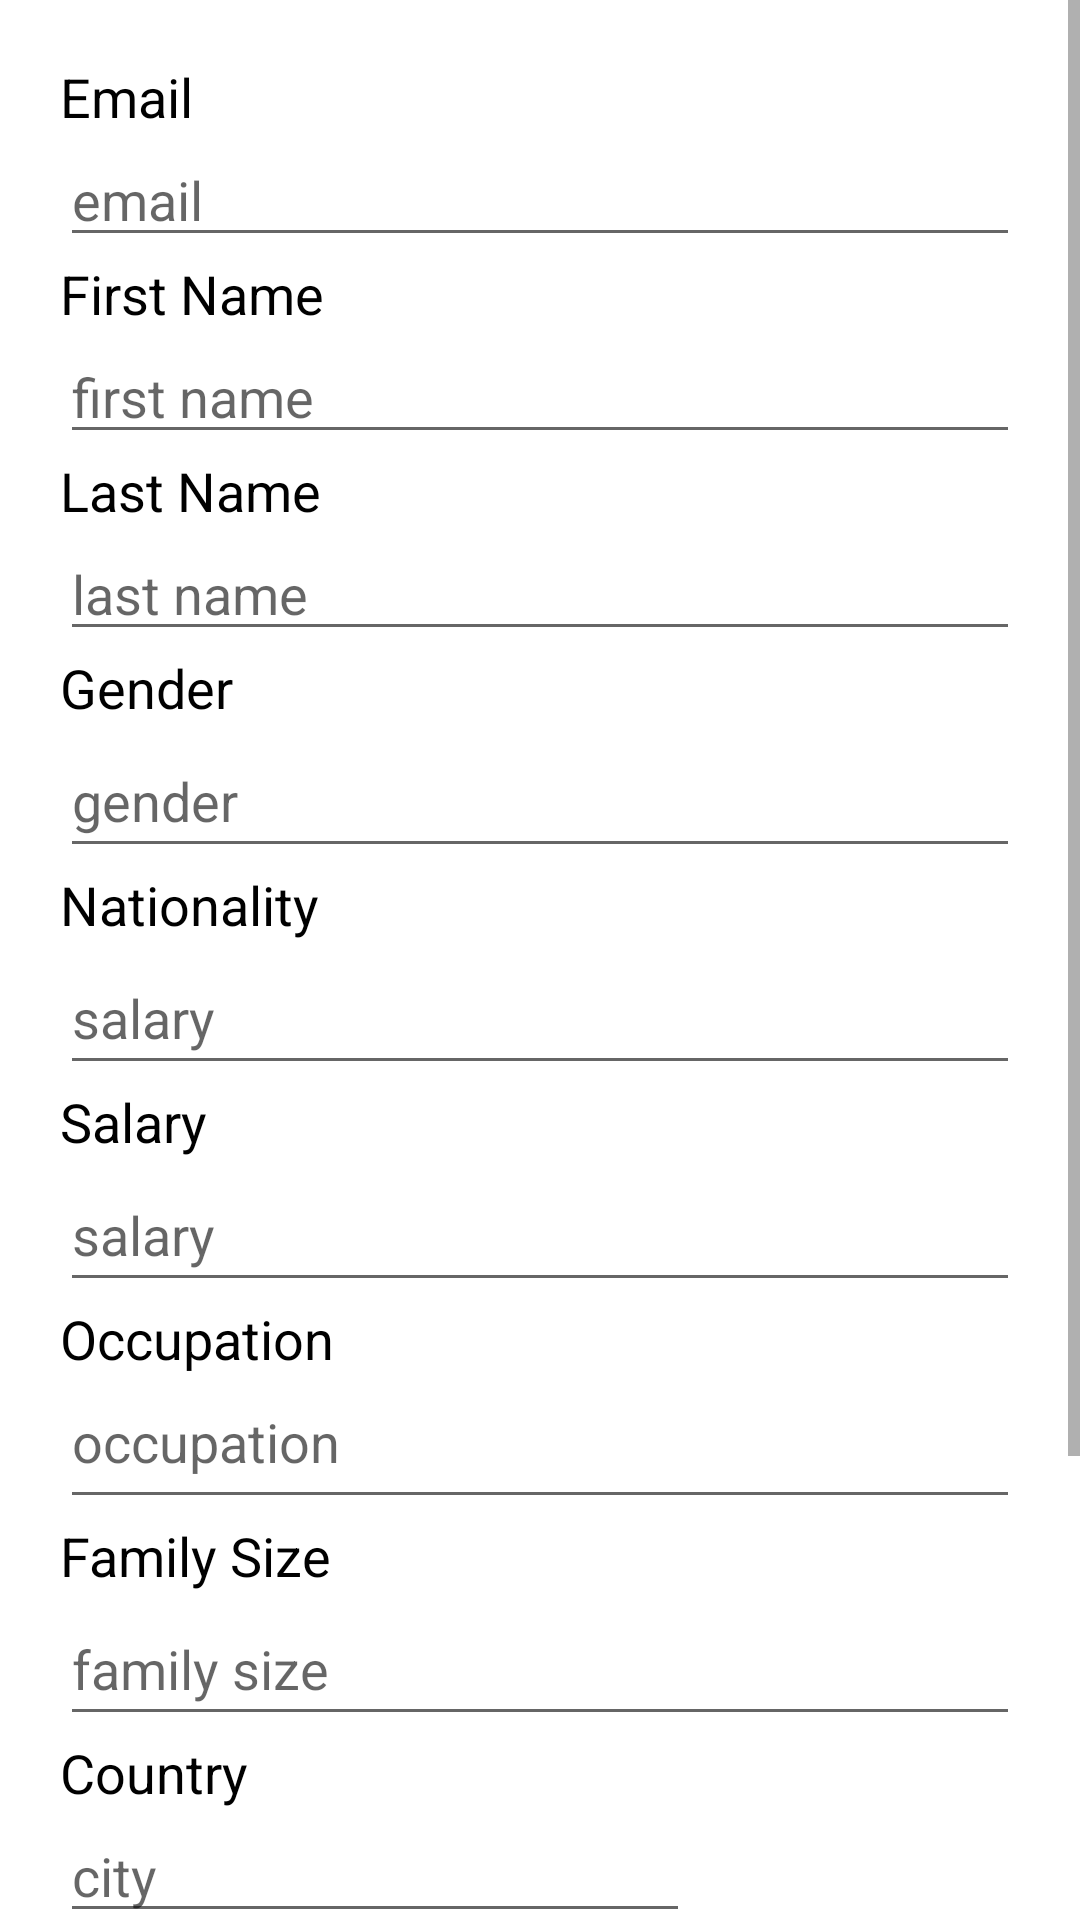

Write the Android layout XML for this screen, with the resource values it uses.
<!-- AndroidManifest.xml: application theme Theme.HouseRentals -->
<!-- res/layout/tenant_details_fragment.xml -->
<?xml version="1.0" encoding="utf-8"?>
<LinearLayout xmlns:android="http://schemas.android.com/apk/res/android"
    xmlns:tools="http://schemas.android.com/tools"
    android:id="@+id/TenantDetails"
    android:layout_width="match_parent"
    android:layout_height="match_parent"
    android:layout_marginTop="25px"
    android:orientation="vertical"
    tools:context=".ui.tenantDetails.TenantDetails">

    <ScrollView
        android:layout_width="match_parent"
        android:layout_height="match_parent">
        <LinearLayout
            android:id="@+id/TenantcomponentsLayout"
            android:layout_width="match_parent"
            android:layout_height="wrap_content"
            android:orientation="vertical"
            android:paddingStart="20dp"
            android:paddingTop="20dp"
            android:paddingEnd="20dp"
            android:paddingBottom="20dp">


            <TextView
                android:id="@+id/textView5"
                android:layout_width="match_parent"
                android:layout_height="wrap_content"
                android:text="Email"
                android:textColor="@color/black"
                android:textSize="18sp" />

            <EditText
                android:id="@+id/email"
                android:layout_width="match_parent"
                android:layout_height="wrap_content"
                android:ems="10"
                android:hint="email"
                android:inputType="textEmailAddress" />


            <TextView
                android:id="@+id/textView8"
                android:layout_width="match_parent"
                android:layout_height="wrap_content"
                android:text="First Name"
                android:textColor="@color/black"
                android:textSize="18sp" />

            <EditText
                android:id="@+id/firstname"
                android:layout_width="match_parent"
                android:layout_height="wrap_content"
                android:ems="10"
                android:hint="first name"
                android:inputType="textPersonName" />

            <TextView
                android:id="@+id/textView11"
                android:layout_width="match_parent"
                android:layout_height="wrap_content"
                android:text="Last Name"
                android:textColor="@color/black"
                android:textSize="18sp" />

            <EditText
                android:id="@+id/lastname"
                android:layout_width="match_parent"
                android:layout_height="wrap_content"
                android:ems="10"
                android:hint="last name"
                android:inputType="textPersonName" />

            <TextView
                android:id="@+id/textView12"
                android:layout_width="match_parent"
                android:layout_height="wrap_content"
                android:text="Gender"
                android:textColor="@color/black"
                android:textSize="18sp" />

            <EditText
                android:id="@+id/Tenantgender"
                android:layout_width="match_parent"
                android:layout_height="wrap_content"
                android:ems="10"
                android:hint="gender"
                android:inputType="number"
                android:minHeight="48dp" />

            <TextView
                android:id="@+id/textView4"
                android:layout_width="match_parent"
                android:layout_height="wrap_content"
                android:text="Nationality"
                android:textColor="@color/black"
                android:textSize="18sp" />
            <EditText
                android:id="@+id/TenantNationality"
                android:layout_width="match_parent"
                android:layout_height="wrap_content"
                android:ems="10"
                android:hint="salary"
                android:inputType="number"
                android:minHeight="48dp" />


            <TextView
                android:id="@+id/textView6"
                android:layout_width="match_parent"
                android:layout_height="wrap_content"
                android:text="Salary"
                android:textColor="@color/black"
                android:textSize="18sp"
                />

            <EditText
                android:id="@+id/Tenantsalary"
                android:layout_width="match_parent"
                android:layout_height="wrap_content"
                android:ems="10"
                android:hint="salary"
                android:inputType="number"
                android:minHeight="48dp" />

            <TextView
                android:id="@+id/textView9"
                android:layout_width="match_parent"
                android:layout_height="wrap_content"
                android:text="Occupation"
                android:textColor="@color/black"
                android:textSize="18sp" />

            <EditText
                android:id="@+id/Tenantoccupation"
                android:layout_width="match_parent"
                android:layout_height="wrap_content"
                android:ems="10"
                android:gravity="start|top"
                android:hint="occupation"
                android:inputType="textMultiLine"
                android:minHeight="48dp" />


            <TextView
                android:id="@+id/textView10"
                android:layout_width="match_parent"
                android:layout_height="wrap_content"
                android:text="Family Size"
                android:textColor="@color/black"
                android:textSize="18sp" />

            <EditText
                android:id="@+id/Tenantsize"
                android:layout_width="match_parent"
                android:layout_height="wrap_content"
                android:ems="10"
                android:hint="family size"
                android:inputType="number"
                android:minHeight="48dp" />


            <TextView
                android:id="@+id/textView15"
                android:layout_width="match_parent"
                android:layout_height="wrap_content"
                android:text="Country"
                android:textColor="@color/black"
                android:textSize="18sp" />

            <EditText
                android:id="@+id/TenantViewCountry"
                android:layout_width="wrap_content"
                android:layout_height="wrap_content"
                android:layout_weight="1"
                android:ems="10"
                android:hint="city"
                android:inputType="phone"/>


            <TextView
                android:id="@+id/textView16"
                android:layout_width="match_parent"
                android:layout_height="wrap_content"
                android:text="City"
                android:textColor="@color/black"
                android:textSize="18sp" />
            <EditText
                android:id="@+id/TenantViewCity"
                android:layout_width="wrap_content"
                android:layout_height="wrap_content"
                android:layout_weight="1"
                android:ems="10"
                android:hint="city"
                android:inputType="phone"/>

            <TextView
                android:id="@+id/textView17"
                android:layout_width="match_parent"
                android:layout_height="wrap_content"
                android:text="Phone Number"
                android:textColor="@color/black"
                android:textSize="18sp" />


                <EditText
                    android:id="@+id/TenantPhone"
                    android:layout_width="wrap_content"
                    android:layout_height="wrap_content"
                    android:layout_weight="1"
                    android:ems="10"
                    android:hint="phone number"
                    android:inputType="phone" />


            <LinearLayout
                android:layout_width="match_parent"
                android:layout_height="match_parent"
                android:orientation="horizontal">

                <Button
                    android:id="@+id/Back"
                    android:layout_width="wrap_content"
                    android:layout_height="wrap_content"
                    android:layout_weight="1"
                    android:text="Go Back " />
            </LinearLayout>

        </LinearLayout>

    </ScrollView>


</LinearLayout>
<!-- resources referenced by this layout -->
<resources>
  <style name="Theme.HouseRentals" parent="Theme.MaterialComponents.DayNight.DarkActionBar">
          
          <item name="colorPrimary">@color/purple_500</item>
          <item name="colorPrimaryVariant">@color/purple_700</item>
          <item name="colorOnPrimary">@color/white</item>
          
          <item name="colorSecondary">@color/teal_200</item>
          <item name="colorSecondaryVariant">@color/teal_700</item>
          <item name="colorOnSecondary">@color/black</item>
          
          <item name="android:statusBarColor" tools:targetApi="l">?attr/colorPrimaryVariant</item>
          
      </style>
  <!-- not gathered from this repository: default colours our renderer supplied (Android Studio template values) -->
  <color name="purple_500">#FF6200EE</color>
  <color name="purple_700">#FF3700B3</color>
  <color name="teal_200">#FF03DAC5</color>
  <color name="teal_700">#FF018786</color>
  <color name="black">#FF000000</color>
  <color name="white">#FFFFFFFF</color>
</resources>
